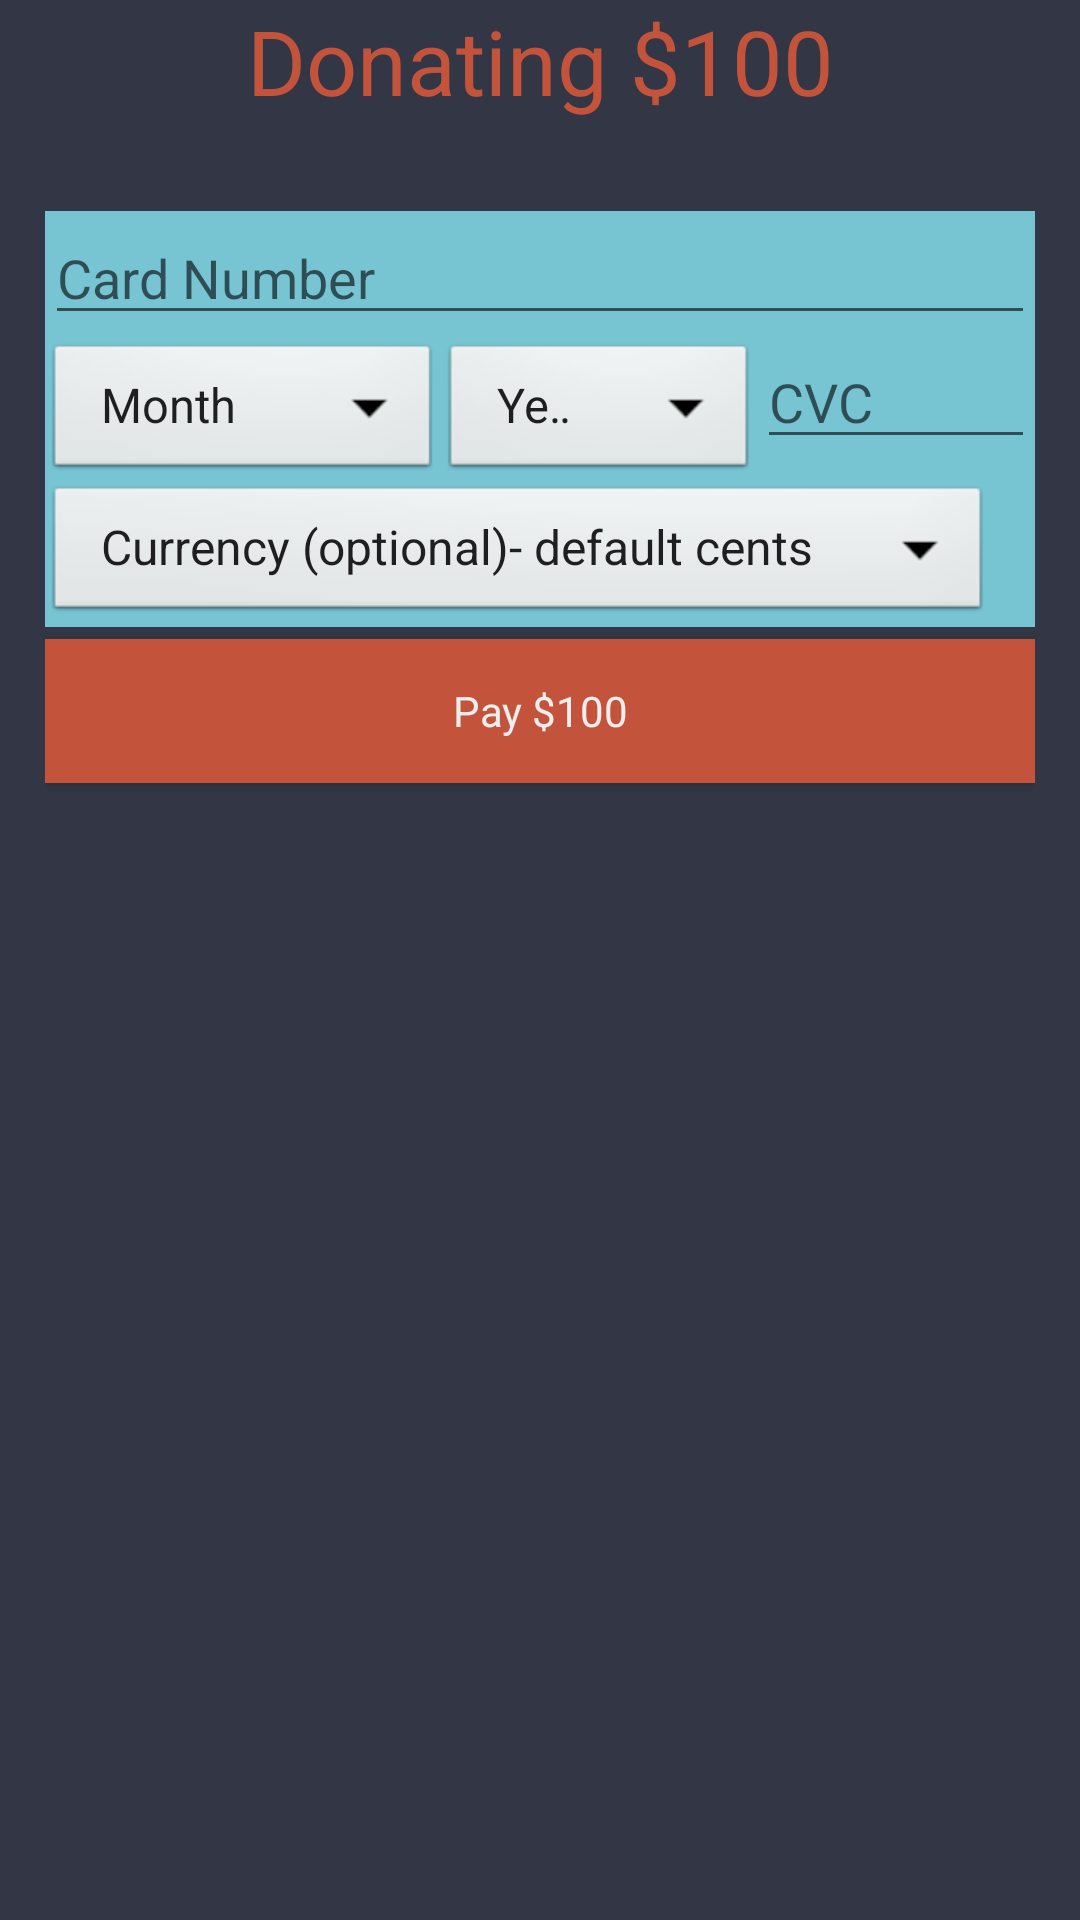

Here is an Android app screen rendered from its layout file. Give the layout XML and the strings, colors and styles it references.
<!-- AndroidManifest.xml: application theme AppTheme -->
<!-- res/layout/payment_main.xml -->
<?xml version="1.0" encoding="utf-8"?>
<RelativeLayout xmlns:android="http://schemas.android.com/apk/res/android"
    android:orientation="vertical"
    android:gravity="center_horizontal"
    android:layout_width="fill_parent"
    android:layout_height="match_parent"
    android:paddingLeft="15dp"
    android:paddingRight="15dp"
    android:background="#333745">

    <LinearLayout
        android:orientation="vertical"
        android:layout_width="match_parent"
        android:layout_height="match_parent">

        <TextView
            android:layout_width="match_parent"
            android:layout_height="wrap_content"
            android:text="Donating $100"
            android:id="@+id/textView31"
            android:gravity="center_vertical|center_horizontal"
            android:textSize="30dp"
            android:textColor="#c3533b" />

        <LinearLayout
            android:orientation="vertical"
            android:layout_width="match_parent"
            android:layout_height="wrap_content"
            android:background="#77c4d3"
            android:layout_marginTop="30dp">

            <EditText android:id="@+id/number" style="@style/CardNumber" android:nextFocusDown="@+id/expMonth" android:nextFocusRight="@+id/expMonth" android:nextFocusForward="@+id/expMonth" />

            <LinearLayout
                android:layout_width="fill_parent"
                android:layout_height="wrap_content"
                android:orientation="horizontal">
                <Spinner android:id="@+id/expMonth" style="@style/ExpMonth" android:nextFocusForward="@+id/expYear" />
                <Spinner android:id="@+id/expYear" style="@style/ExpYear" android:nextFocusForward="@+id/cvc" />
                <EditText android:id="@+id/cvc" style="@style/CVC" android:nextFocusForward="@+id/currency" />
            </LinearLayout>

            <LinearLayout
                android:layout_width="wrap_content"
                android:layout_height="wrap_content"
                android:orientation="horizontal">
                <Spinner android:id="@+id/currency" style="@style/Currency" android:nextFocusForward="@+id/amount" />
            </LinearLayout>
        </LinearLayout>

        <LinearLayout
            android:layout_width="wrap_content"
            android:layout_height="wrap_content"
            android:orientation="horizontal">
            <EditText android:id="@+id/amount" style="@style/Amount" android:nextFocusForward="@+id/save"
                android:visibility="gone" />
        </LinearLayout>

        <Button android:id="@+id/save" style="@style/Save"
            android:background="#c3533b"
            android:layout_width="match_parent"
            android:text="Pay $100"
            android:layout_alignParentBottom="false"
            android:layout_height="wrap_content" />

    </LinearLayout>

</RelativeLayout>
<!-- resources referenced by this layout -->
<resources>
  <style name="Amount" parent="@style/TextField">
          <item name="android:layout_width">fill_parent</item>
          <item name="android:inputType">numberDecimal</item>
          <item name="android:hint">@string/amount</item>
      </style>
  <style name="CVC" parent="@style/TextField">
          <item name="android:inputType">numberDecimal</item>
          <item name="android:hint">@string/cvc</item>
          <item name="android:layout_weight">0.7</item>
          <item name="android:layout_width">0dp</item>
      </style>
  <style name="CardNumber" parent="@style/TextField">
          <item name="android:layout_width">fill_parent</item>
          <item name="android:inputType">numberDecimal</item>
          <item name="android:hint">@string/cardNumber</item>
      </style>
  <style name="Currency" parent="@style/Spinner">
          <item name="android:entries">@array/currency_array</item>
          <item name="android:layout_width">0dp</item>
          <item name="android:layout_weight">1.0</item>
      </style>
  <style name="ExpMonth" parent="@style/Spinner">
          <item name="android:entries">@array/month_array</item>
          <item name="android:layout_width">0dp</item>
          <item name="android:layout_weight">1.0</item>
      </style>
  <style name="ExpYear" parent="@style/Spinner">
          <item name="android:entries">@array/year_array</item>
          <item name="android:layout_width">0dp</item>
          <item name="android:layout_weight">0.8</item>
      </style>
  <style name="Save" parent="@style/Button">
          <item name="android:layout_width">160dp</item>
          <item name="android:layout_marginTop">4dp</item>
          <item name="android:text">@string/save</item>
      </style>
  <style name="AppTheme" parent="@style/Theme.AppCompat.Light">
          
      </style>
  <style name="TextField" parent="@android:style/Widget.EditText">
          <item name="android:layout_height">wrap_content</item>
          <item name="android:textColor">@color/editText</item>
              </style>
  <string name="amount">Amount</string>
  <string name="cvc">CVC</string>
  <string name="cardNumber">Card Number</string>
  <style name="Spinner" parent="@android:style/Widget.Spinner">
          <item name="android:layout_height">wrap_content</item>
          
          <item name="android:spinnerItemStyle">@style/SpinnerItem</item>
      </style>
  <style name="Button" parent="@android:style/Widget.Button">
          <item name="android:layout_height">wrap_content</item>
          <item name="android:paddingTop">12dp</item>
          <item name="android:paddingBottom">12dp</item>
          <item name="android:textColor">@color/buttonText</item>
          
      </style>
  <string name="save">PAY</string>
  <color name="editText">#AAAAAA</color>
  <style name="SpinnerItem" parent="@android:style/Widget.TextView.SpinnerItem">
          <item name="android:textAppearance">@style/TextAppearance.SpinnerItem</item>
          <item name="android:textColor">@color/spinnerItem</item>
      </style>
  <color name="buttonText">#EEEEEE</color>
  <style name="TextAppearance.SpinnerItem" parent="@android:style/TextAppearance.Widget.TextView.SpinnerItem">
          <item name="android:textColor">@color/spinnerItem</item>
      </style>
  <color name="spinnerItem">#AAAAAA</color>
</resources>
